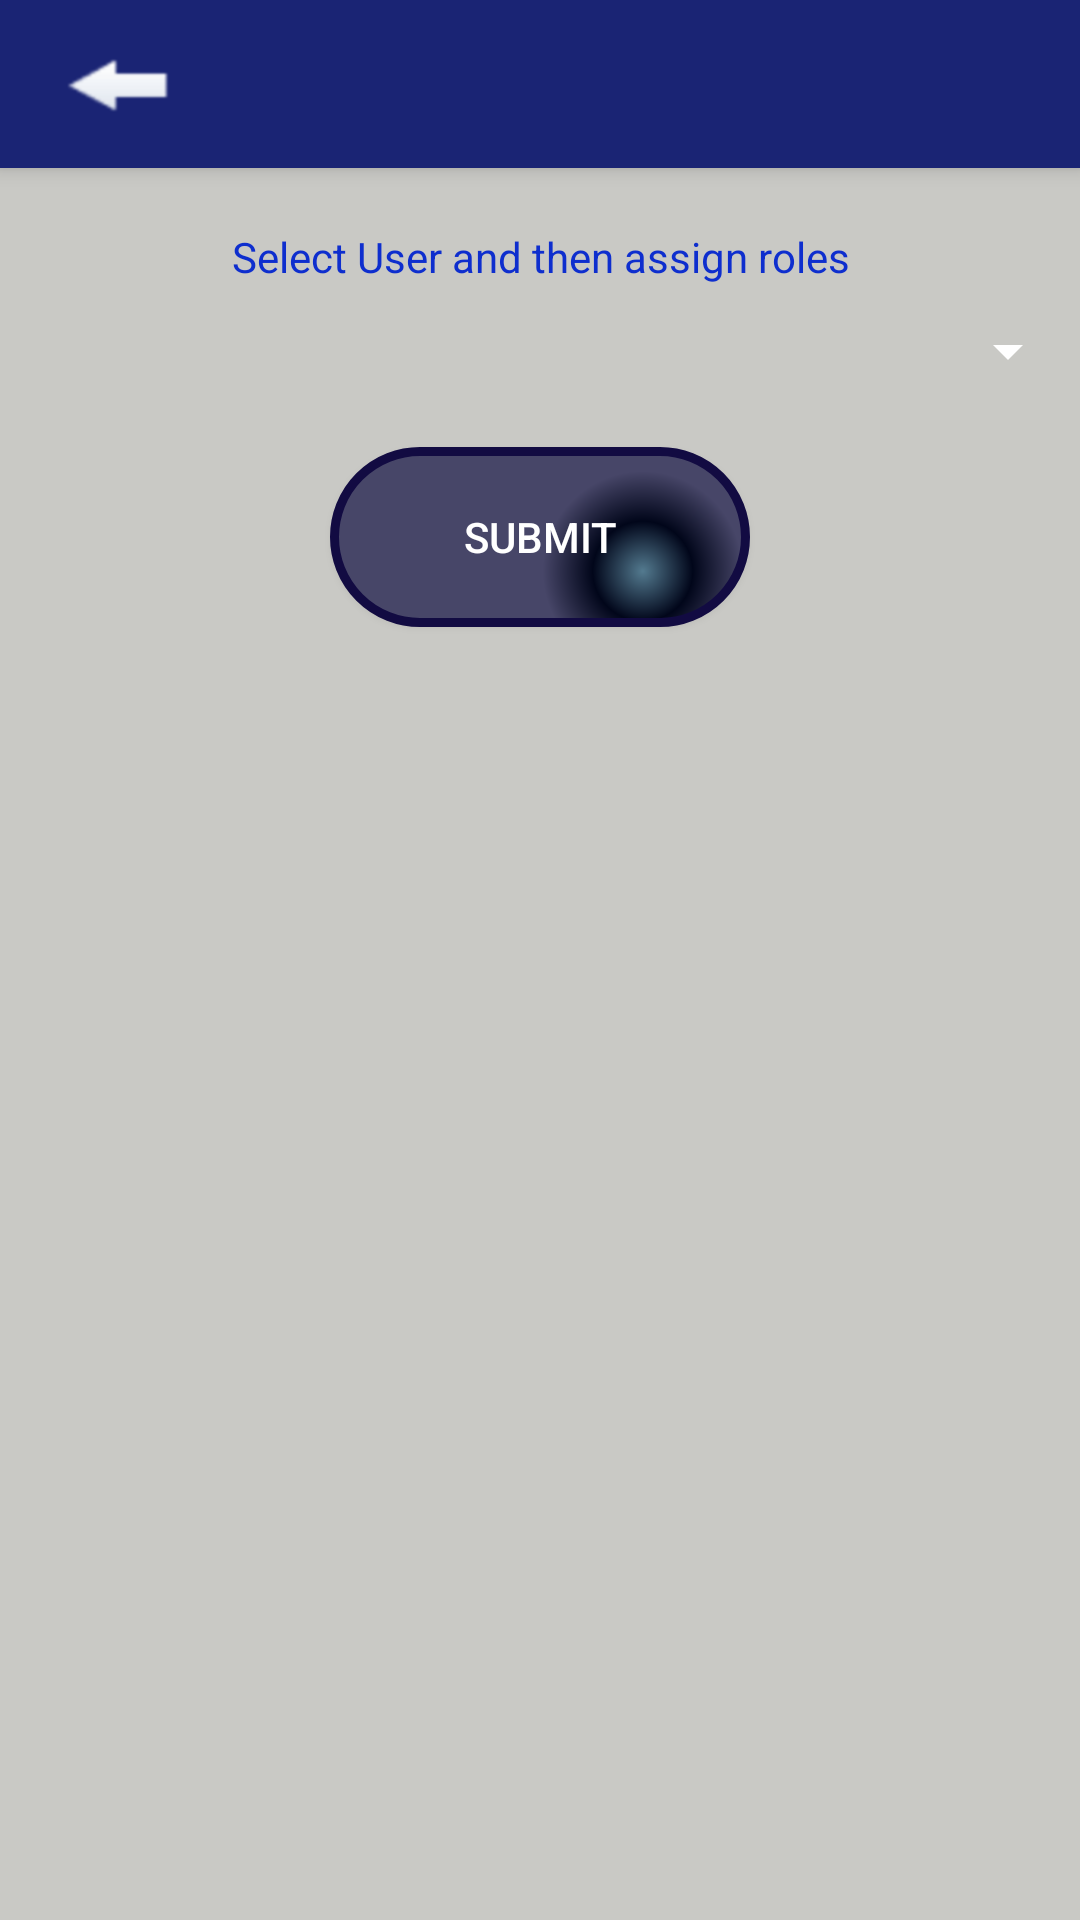

Here is an Android app screen rendered from its layout file. Give the layout XML and the strings, colors and styles it references.
<!-- AndroidManifest.xml: application theme AppTheme -->
<!-- res/layout/activity_roles_permissions.xml -->
<?xml version="1.0" encoding="utf-8"?>
<android.support.design.widget.CoordinatorLayout xmlns:android="http://schemas.android.com/apk/res/android"
    xmlns:app="http://schemas.android.com/apk/res-auto"
    xmlns:tools="http://schemas.android.com/tools"
    android:layout_width="match_parent"
    android:layout_height="match_parent"
    android:fitsSystemWindows="true"
    tools:context="com.cruxitech.android.invenapp.RolesPermissions">

    <android.support.design.widget.AppBarLayout
        android:layout_width="match_parent"
        android:layout_height="wrap_content"
        android:theme="@style/AppTheme.AppBarOverlay">

        



    </android.support.design.widget.AppBarLayout>

    <include layout="@layout/content_roles_permissions" />



</android.support.design.widget.CoordinatorLayout>
<!-- res/layout/content_roles_permissions.xml (included above) -->
<?xml version="1.0" encoding="utf-8"?>
<LinearLayout xmlns:android="http://schemas.android.com/apk/res/android"
    android:layout_width="match_parent"
    android:layout_height="match_parent"
    android:orientation="vertical">

    <include layout="@layout/commontoolbar" />

    <ScrollView xmlns:android="http://schemas.android.com/apk/res/android"
        android:layout_width="match_parent"
        android:layout_height="match_parent"
        android:fadingEdge="none"
        android:fillViewport="true">

<RelativeLayout xmlns:android="http://schemas.android.com/apk/res/android"
    xmlns:app="http://schemas.android.com/apk/res-auto"
    xmlns:tools="http://schemas.android.com/tools"
    android:layout_width="match_parent"
    android:layout_height="match_parent"
    android:background="@color/colorbackground"
    app:layout_behavior="@string/appbar_scrolling_view_behavior"
    tools:context="com.cruxitech.android.descool.RolesPermissions"
    tools:showIn="@layout/activity_roles_permissions">

    <TextView
        android:layout_marginTop="20dp"
        android:layout_width="match_parent"
        android:layout_height="wrap_content"
        android:textColor="@color/colorPrimaryDark"
        android:id="@+id/textRolesPermissions"
        android:gravity="center"
        android:layout_weight="1"
        android:text="Select User and then assign roles" />


    <TextView
        android:layout_marginTop="20dp"
        android:layout_width="match_parent"
        android:layout_height="wrap_content"
        android:textColor="@color/colorPrimaryDark"
        android:id="@+id/hiddenuserid"
        android:gravity="center"
        android:layout_weight="1"
        android:visibility="gone"
        android:text="" />


    <Spinner
        android:id="@+id/spinnerUsers"
        android:layout_marginTop="10dp"
        android:layout_width="match_parent"
        android:layout_height="wrap_content"
        android:layout_gravity="center"

        android:paddingLeft="@dimen/paddingleftforspinner"
        android:layout_below="@+id/textRolesPermissions"
        />
        



    <ListView
        android:layout_marginTop="40dp"
        android:paddingLeft="@dimen/paddingleftforspinner"
        android:paddingRight="@dimen/paddingleftforspinner"
        android:id="@+id/listviewroles"
        android:layout_width="wrap_content"
        android:layout_height="wrap_content"
        android:layout_gravity="center"

        android:layout_below="@+id/spinnerUsers"
        android:visibility="gone">
    </ListView>



    <Button
        android:id="@+id/buttoninlistviewpermissions"
        android:background="@drawable/rightbottombutton"
        android:textColor="#FFFFFF"
        android:layout_width="wrap_content"
        android:layout_height="wrap_content"
        android:layout_marginTop="20dp"
        android:layout_gravity="center"
        android:layout_centerHorizontal="true"
        android:layout_below="@+id/listviewroles"
android:onClick="setuserpermissions"

        android:text="Submit" />
</RelativeLayout>
    </ScrollView>
    </LinearLayout>
<!-- res/layout/commontoolbar.xml (included above) -->
<?xml version="1.0" encoding="utf-8"?>
<android.support.v7.widget.Toolbar xmlns:android="http://schemas.android.com/apk/res/android"
    android:id="@+id/toolbar"
    android:layout_width="match_parent"
    android:layout_height="wrap_content"
    android:minHeight="?attr/actionBarSize"
    android:titleTextAppearance="?attr/textAppearanceSmallPopupMenu"

    android:elevation="4dp"
    android:background="@color/colorToolbar"
    theme="@style/MyToolbarStyle">




    <ImageView
        android:id="@+id/imagebuttonback"
        android:layout_width="wrap_content"
        android:layout_height="wrap_content"
        android:layout_gravity="left"
        android:clickable="true"
        android:layout_marginLeft="0dp"
        android:onClick="gotopreviousscreen"
        android:src="@mipmap/backbutton_1"
        />

    <TextView
        android:layout_width="wrap_content"
        android:layout_height="wrap_content"
        android:textSize="20dp"
        android:textColor="#996467"
        android:textStyle="bold"
        android:text=""
        android:layout_gravity="left"
        android:id="@+id/toolbar_title" />



    <ImageView
        android:id="@+id/deleteiconbase"
        android:layout_width="30dp"
        android:layout_height="50dp"
        android:layout_gravity="right"
        android:clickable="true"
        android:onClick="methodDeleteDevice"
        android:src="@mipmap/deleteicon_1"
        android:visibility="gone"
        android:layout_marginRight="5dp"
        />




    <ImageView
        android:id="@+id/userimage"
        android:layout_width="wrap_content"
        android:layout_height="wrap_content"
        android:layout_gravity="right"
        android:clickable="true"
        android:visibility="gone"
        android:onClick="showuserdetails"
        android:src="@mipmap/user_default"
        android:layout_marginRight="5dp"
        />
    <TextView
        android:id="@+id/toolbarusername"
        android:layout_width="wrap_content"
        android:layout_height="20dp"
        android:layout_gravity="right"
    android:visibility="gone"
        android:textColor="#FFFFFF"
        android:textStyle="italic"
        android:layout_centerHorizontal="true"
        />

    </android.support.v7.widget.Toolbar>

    
<!-- resources referenced by this layout -->
<resources>
  <string-array name="available_roles">
  
          <item>View Own</item>
          <item>View All</item>
          <item>Add Device</item>
          <item>Device Admin</item>
          <item>Super User</item>
  
      </string-array>
  <color name="colorPrimaryDark">#0e2ece</color>
  <color name="colorToolbar">#1a2474</color>
  <color name="colorbackground">#c9c9c5</color>
  <dimen name="paddingleftforspinner">70dp</dimen>
  <!-- drawable edittext_oval (drawable) -->
  <?xml version="1.0" encoding="utf-8"?>
  <shape xmlns:android="http://schemas.android.com/apk/res/android"
      android:shape="rectangle" android:padding="10dp">
      <size android:width="2dp" />
      <stroke android:width="2dip" android:color="#0e14bf" />
      <solid android:color="#FFFFFF"/>
      <corners
          android:bottomRightRadius="15dp"
          android:bottomLeftRadius="15dp"
          android:topLeftRadius="15dp"
          android:topRightRadius="15dp"/>
  </shape>
  <!-- drawable rightbottombutton (drawable) -->
  <?xml version="1.0" encoding="utf-8"?>
  <shape xmlns:android="http://schemas.android.com/apk/res/android" android:shape="rectangle" >
      <corners
          android:topLeftRadius="30dp"
          android:topRightRadius="30dp"
          android:bottomLeftRadius="30dp"
          android:bottomRightRadius="30dp"
          />
      <gradient
          android:gradientRadius="100"
          android:centerX="75%"
          android:centerY="70%"
          android:centerColor="#01061a"
          android:startColor="#537a8f"
          android:endColor="#474668"
          android:type="radial"
          />
      <padding
          android:left="0dp"
          android:top="0dp"
          android:right="0dp"
          android:bottom="0dp"
          />
      <size
          android:width="140dp"
          android:height="60dp"
          />
      <stroke
          android:width="3dp"
          android:color="#120B42"
          />
  </shape>
  <!-- mipmap backbutton_1: png bitmap (mipmap-hdpi, 1131 bytes) -->
  <!-- mipmap user_default: png bitmap (mipmap-hdpi, 7219 bytes) -->
  <style name="AppTheme.AppBarOverlay" parent="ThemeOverlay.AppCompat.Dark.ActionBar" />
  <style name="MyToolbarStyle" parent="ThemeOverlay.AppCompat.ActionBar">
          <item name="colorControlNormal">#333333</item>
          <item name="android:textColorSecondary">#FFFFFF</item>
          <item name="android:textColorPrimary">#333333</item>
      </style>
  <style name="AppTheme" parent="Theme.AppCompat.Light.DarkActionBar">
          
          <item name="colorPrimary">#FFFFFF</item>
          <item name="colorPrimaryDark">#FFFFFF</item>
  
          <item name="android:textColorHint">#FFFFFF</item>
          <item name="android:textColorSecondary">#FFFFFF</item>
          <item name="colorAccent">@color/colorAccent</item>
  
      </style>
  <color name="colorAccent">#d90e07</color>
</resources>
